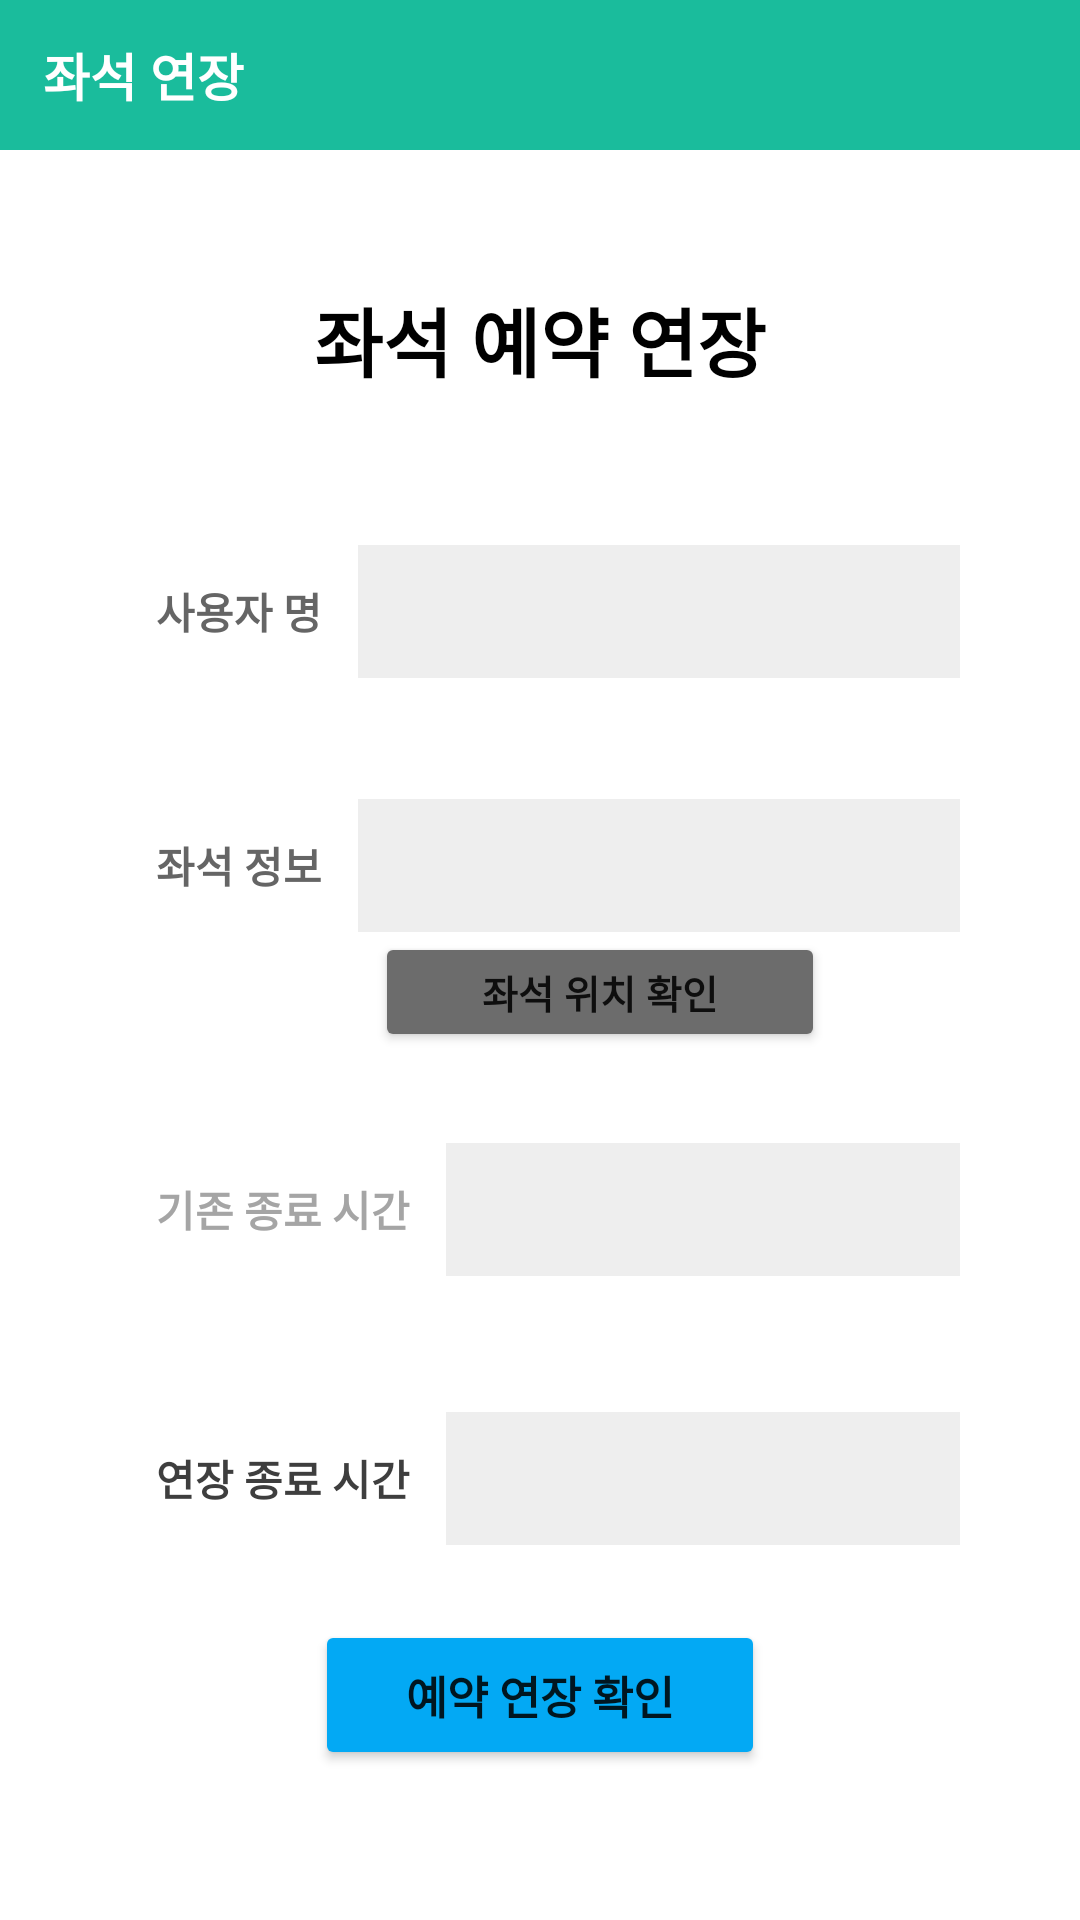

Here is an Android app screen rendered from its layout file. Give the layout XML and the strings, colors and styles it references.
<!-- AndroidManifest.xml: application theme Theme.SeatReservation -->
<!-- res/layout/frag_seat_extension.xml -->
<?xml version="1.0" encoding="utf-8"?>
<LinearLayout xmlns:android="http://schemas.android.com/apk/res/android"
    xmlns:tools="http://schemas.android.com/tools"
    android:layout_width="match_parent"
    android:layout_height="match_parent"
    xmlns:app="http://schemas.android.com/apk/res-auto"
    android:orientation="vertical">

    <LinearLayout
        android:layout_width="match_parent"
        android:layout_height="50dp"
        android:orientation="horizontal"
        android:background="#1ABC9C">

        <TextView
            android:layout_width="wrap_content"
            android:layout_height="wrap_content"
            android:layout_gravity="center"
            android:layout_weight="1"
            android:padding="10dp"
            android:text=" 좌석 연장"
            android:textStyle="bold"
            android:textColor="#FFFFFF"
            android:textSize="17dp" />
    </LinearLayout>

    <TextView
        android:layout_marginTop="45dp"
        android:layout_width="wrap_content"
        android:layout_height="wrap_content"
        android:text="좌석 예약 연장"
        android:textSize="25dp"
        android:textColor="@color/black"
        android:textStyle="bold"
        android:layout_gravity="center"/>

    <LinearLayout
        android:layout_width="280dp"
        android:layout_height="wrap_content"
        android:orientation="horizontal"
        android:layout_gravity="center"
        android:layout_marginTop="50dp"
        android:layout_marginBottom="10dp">


        <TextView
            android:layout_width="wrap_content"
            android:layout_height="wrap_content"
            android:padding="12dp"
            android:text="사용자 명"
            android:textColor="#656565"
            android:textStyle="bold"/>


        <TextView
            android:id="@+id/seat_user_name"
            android:padding="12dp"
            android:background="#eeeeee"
            android:layout_width="match_parent"
            android:layout_height="wrap_content"
            android:layout_weight="1"
            android:textColor="@color/black"
            android:textStyle="bold"
            android:textSize="15dp"
            />

    </LinearLayout>

    <LinearLayout
        android:layout_width="280dp"
        android:layout_height="wrap_content"
        android:orientation="horizontal"
        android:layout_gravity="center"
        android:layout_marginTop="30dp">


        <TextView
            android:layout_width="wrap_content"
            android:layout_height="wrap_content"
            android:padding="12dp"
            android:text="좌석 정보"
            android:textColor="#656565"
            android:textStyle="bold"/>


        <TextView
            android:id="@+id/seat_info_name"
            android:padding="12dp"
            android:background="#eeeeee"
            android:layout_width="match_parent"
            android:layout_height="wrap_content"
            android:layout_weight="1"
            android:textColor="@color/black"
            android:textStyle="bold"
            android:textSize="15dp"
            />

    </LinearLayout>

    <LinearLayout
        android:layout_width="wrap_content"
        android:layout_height="wrap_content"
        android:orientation="horizontal"
        android:layout_gravity="center"
        >

        <ImageView
            android:layout_width="40dp"
            android:layout_height="40dp"
            android:background="@drawable/explore"
            />

        <Button
            android:id="@+id/seat_location_btn"
            android:layout_width="150dp"
            android:layout_height="40dp"
            android:text="좌석 위치 확인"
            android:textSize="13dp"
            android:textStyle="bold"
            android:backgroundTint="#6C6C6C"

            />
    </LinearLayout>

    <LinearLayout
        android:layout_width="280dp"
        android:layout_height="wrap_content"
        android:orientation="horizontal"
        android:layout_gravity="center"
        android:layout_marginTop="30dp"
        android:layout_marginBottom="10dp">


        <TextView
            android:layout_width="wrap_content"
            android:layout_height="wrap_content"
            android:padding="12dp"
            android:text="기존 종료 시간"
            android:textColor="#A5A5A5"
            android:textStyle="bold"/>


        <TextView
            android:id="@+id/seat_end_time"
            android:padding="12dp"
            android:background="#eeeeee"
            android:layout_width="match_parent"
            android:layout_height="wrap_content"
            android:layout_weight="1"
            android:textColor="#FF0000"
            android:textStyle="bold"
            android:textSize="15dp"
            />

    </LinearLayout>

    <LinearLayout
        android:layout_width="wrap_content"
        android:layout_height="wrap_content"
        android:orientation="horizontal"
        android:layout_gravity="center"
        android:layout_marginLeft="50dp"
        >

        <ImageView
            android:layout_width="25dp"
            android:layout_height="25dp"
            android:background="@drawable/down"
            />

    </LinearLayout>

    <LinearLayout
        android:layout_width="280dp"
        android:layout_height="wrap_content"
        android:orientation="horizontal"
        android:layout_gravity="center"
        android:layout_marginTop="10dp">


        <TextView
            android:layout_width="wrap_content"
            android:layout_height="wrap_content"
            android:padding="12dp"
            android:text="연장 종료 시간"
            android:textColor="#3E3E3E"
            android:textStyle="bold"/>


        <TextView
            android:id="@+id/seat_new_end_time"
            android:padding="12dp"
            android:background="#eeeeee"
            android:layout_width="match_parent"
            android:layout_height="wrap_content"
            android:layout_weight="1"
            android:textColor="#002AFF"
            android:textStyle="bold"
            android:textSize="15dp"
            />

    </LinearLayout>

    <Button
        android:layout_marginTop="25dp"
        android:id="@+id/seat_confirm_btn"
        android:layout_width="150dp"
        android:layout_height="50dp"
        android:text="예약 연장 확인"
        android:textSize="15dp"
        android:textStyle="bold"
        android:backgroundTint="#03A9F4"
        android:layout_gravity="center"
        />
</LinearLayout>
<!-- resources referenced by this layout -->
<resources>
  <color name="black">#FF000000</color>
  <style name="Theme.SeatReservation" parent="Theme.MaterialComponents.DayNight.DarkActionBar">
          
          <item name="colorPrimary">#1ABC9C</item>
          <item name="colorPrimaryVariant">#13E8BE</item>
          <item name="colorOnPrimary">@color/white</item>
          
          <item name="colorSecondary">@color/teal_200</item>
          <item name="colorSecondaryVariant">@color/teal_700</item>
          <item name="colorOnSecondary">@color/black</item>
          
          <item name="android:statusBarColor" tools:targetApi="l">?attr/colorPrimaryVariant</item>
  
          <item name="windowActionBar">false</item>
          <item name="windowNoTitle">true</item>
          
      </style>
  <color name="white">#FFFFFFFF</color>
  <color name="teal_200">#FF03DAC5</color>
  <color name="teal_700">#FF018786</color>
</resources>
